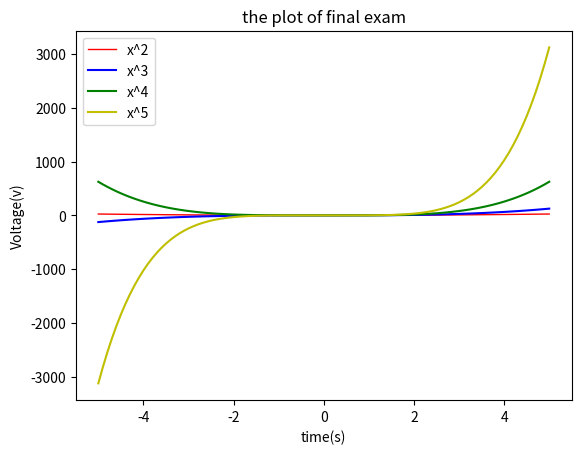

Recreate this plot in Python.
# plotX2X3.py
import numpy as np
import matplotlib.pyplot as plt
def plotCurves(x,y2,y3,y4,y5):
    plt.figure()
    plt.plot(x, y2, 'r',linewidth=1)  # red solid line
    plt.plot(x, y3, 'b') # blue solid line
    plt.plot(x, y4, 'g') # blue solid line
    plt.plot(x, y5, 'y') # blue solid line


    plt.xlabel('time(s)')
    plt.ylabel('Voltage(v)')
    plt.legend(['x^2','x^3','x^4','x^5'], loc='best')
    plt.title('the plot of final exam')
    plt.savefig('PlotX2.png') # png file
    plt.figure()
    
    plt.show()      # display the plot
x = np.arange(-5., 5.1, .1)
y2 = x**2
y3 = x**3
y4=x**4
y5=x**5

plotCurves(x,y2,y3,y4,y5)

# plot x^4 and x^5 along with the above plot